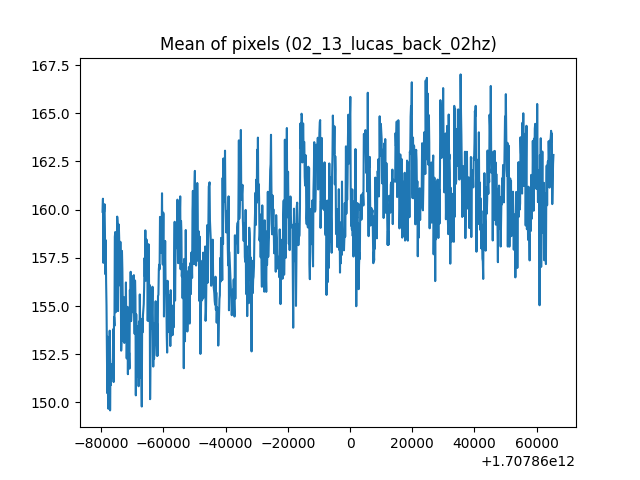

The table this chart was drawn from, first rows:
1707859920458, 159.89020182291668
1707859920586, 160.6
1707859920713, 157.2
1707859920840, 159.9
1707859920968, 159.9
1707859921095, 160.3
1707859921224, 158.9
1707859921350, 156.7
1707859921477, 158.4
1707859921604, 156.3
1707859921732, 155
1707859921859, 152.8
1707859921986, 150.5
1707859922114, 153.4
1707859922241, 149.7
1707859922369, 152.9
1707859922496, 151.7
1707859922623, 149.7
1707859922761, 153.7
1707859922878, 149.6
1707859923005, 151.8
1707859923133, 150.9
1707859923260, 151.5
1707859923387, 151.9
1707859923515, 152
1707859923642, 151.8
1707859923776, 152.3
1707859923897, 153.8
1707859924024, 151.1
1707859924152, 154.4
1707859924285, 154
1707859924406, 158.6
1707859924534, 158.8
1707859924661, 154.7
1707859924795, 157.6
1707859924916, 156.8
1707859925043, 158.3
1707859925170, 159.6
1707859925298, 159.3
1707859925425, 154.7
1707859925552, 157.6
1707859925680, 159.2
1707859925807, 158.5
1707859925934, 156.1
1707859926062, 156.1
1707859926189, 158.3
1707859926317, 156.7
1707859926444, 152.7
1707859926571, 153.3
1707859926699, 157.9
1707859926826, 156.9
1707859926953, 155.4
1707859927081, 153.5
1707859927208, 153.2
1707859927335, 155.5
1707859927463, 153.1
1707859927590, 154.3
1707859927718, 155
1707859927852, 154.4
1707859927972, 156.2
1707859928100, 153.7
... 1,069 more rows
